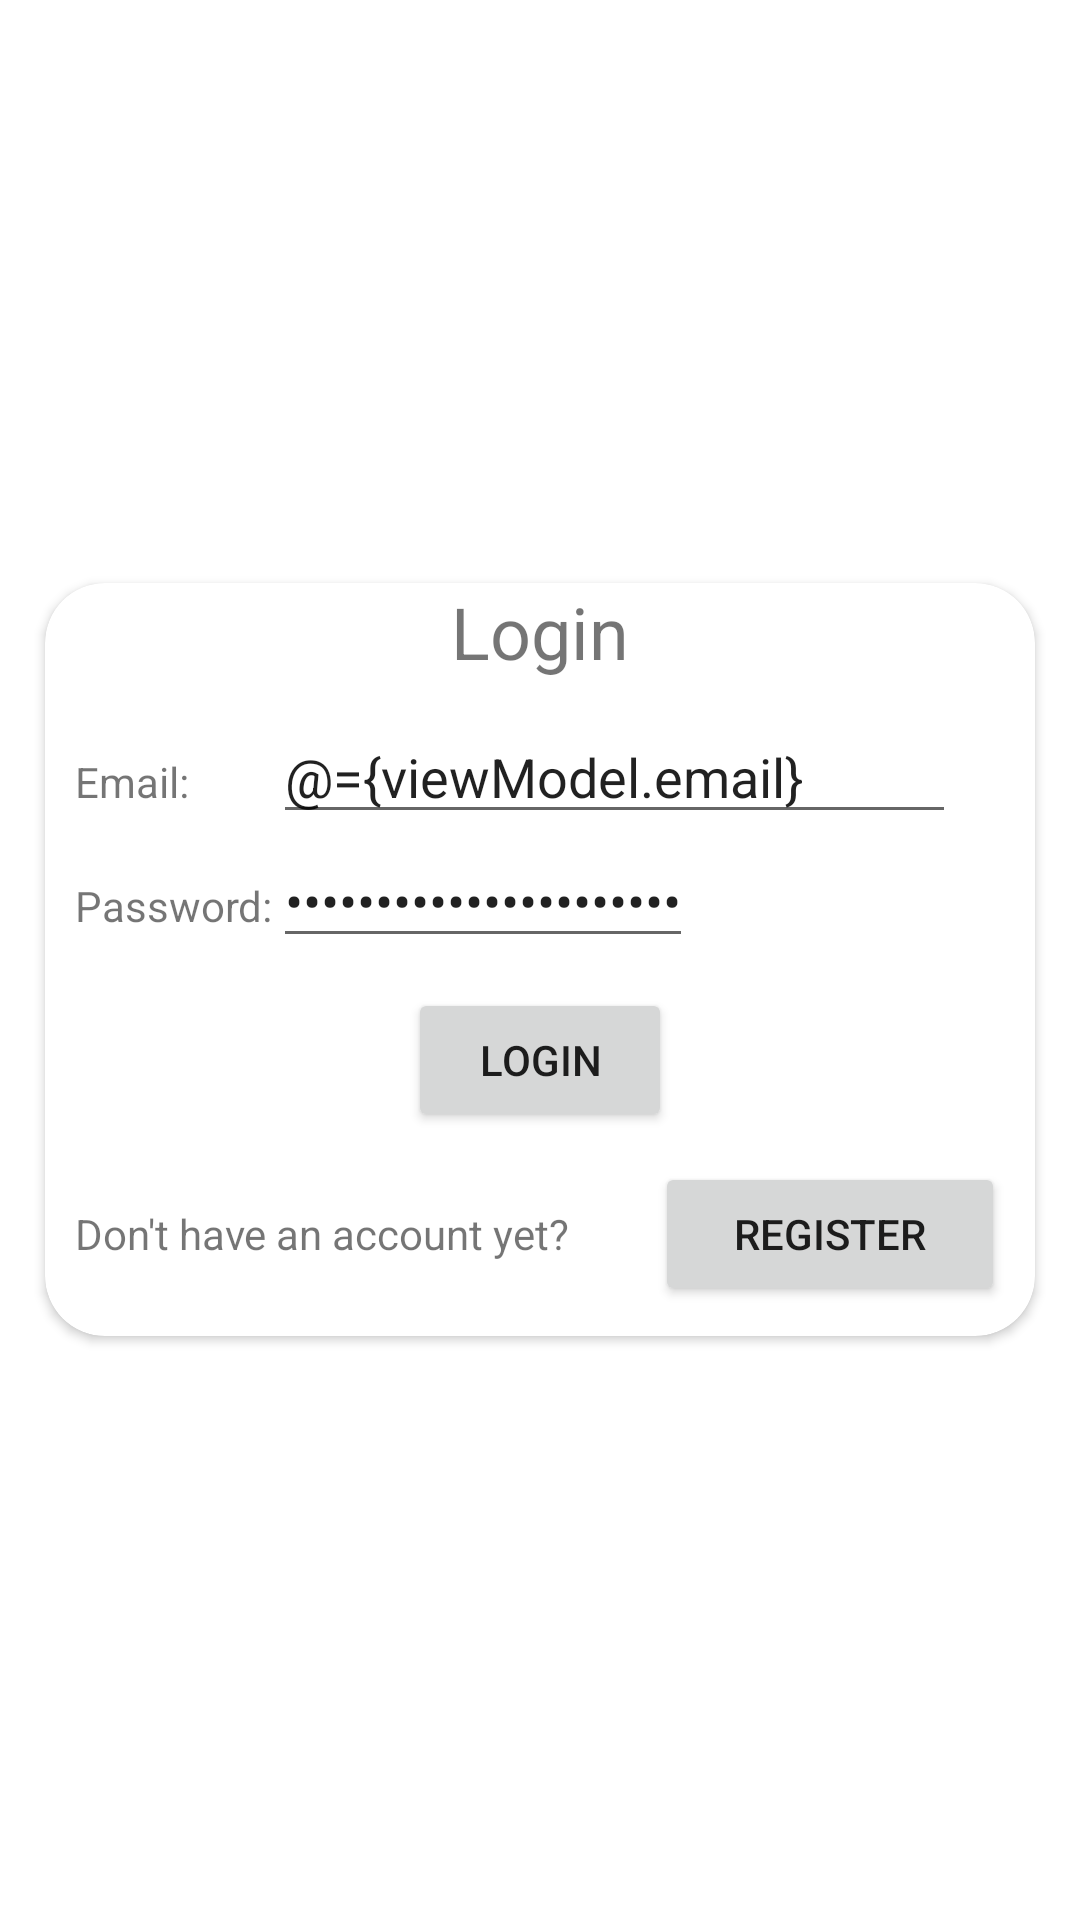

Produce the Android XML layout that renders to this screen, including the resource entries it uses.
<!-- AndroidManifest.xml: application theme Theme.FieldAid -->
<!-- res/layout/fragment_login_view.xml -->
<?xml version="1.0" encoding="utf-8"?>
<layout xmlns:android="http://schemas.android.com/apk/res/android"
    xmlns:tools="http://schemas.android.com/tools">
    <data>
        <variable
            name="viewModel"
            type="hit.androidonecourse.fieldaid.ui.viewmodels.FragmentLoginViewModel" />
        <import type="android.text.TextUtils"/>
    </data>


<FrameLayout
    android:layout_width="match_parent"
    android:layout_height="match_parent"
    xmlns:app="http://schemas.android.com/apk/res-auto"
    tools:context=".ui.views.fragments.FragmentLoginView">


    <androidx.cardview.widget.CardView
        android:layout_width="match_parent"
        android:layout_height="wrap_content"
        android:layout_gravity="center"
        android:layout_margin="15dp"
        app:cardCornerRadius="20dp">

    <LinearLayout
        android:layout_width="match_parent"
        android:layout_height="match_parent"
        android:orientation="vertical"
>

    <TextView
        android:layout_width="match_parent"
        android:layout_height="wrap_content"
        android:gravity="center"
        android:textSize="24sp"
        android:text="@string/login" />
        <GridLayout
            android:layout_width="match_parent"
            android:layout_height="match_parent"
            android:layout_margin="10dp"
            android:rowCount="2"
            android:columnCount="2">
            <TextView android:text="@string/email"
                />
            <EditText android:id="@+id/editTextLoginEmail"
                android:inputType="textEmailAddress"
                android:text="@={viewModel.email}"
                android:hint="@string/someemail_company_com"
                />
            <TextView android:text="@string/password"/>
            <EditText android:id="@+id/editTextLoginPassword"
                android:inputType="textPassword"
                android:text="@={viewModel.password}"
                android:hint="@string/somepassword"
                />
        </GridLayout>
            <Button android:id="@+id/btnLogin"
                android:layout_width="wrap_content"
                android:layout_height="wrap_content"
                android:layout_gravity="center"
                android:onClick="@{(v)->viewModel.onLoginClicked(v)}"
                android:enabled="@{!TextUtils.isEmpty(viewModel.email) &amp;&amp; !TextUtils.isEmpty(viewModel.password)}"
                android:text="@string/login"/>
        <LinearLayout
            android:layout_width="match_parent"
            android:layout_height="wrap_content"
            android:layout_margin="10dp"
            android:layout_gravity="center"
            >
            <TextView
                android:layout_width="wrap_content"
                android:layout_height="wrap_content"
                android:layout_weight="1"
                android:text="@string/don_t_have_an_account_yet"/>
            <Button android:id="@+id/navigateToRegister"
                android:layout_width="wrap_content"
                android:layout_height="wrap_content"
                android:layout_weight="1"
                android:text="@string/register"
                android:onClick="@{() -> viewModel.navigateToRegister()}"/>
        </LinearLayout>


    </LinearLayout>
    </androidx.cardview.widget.CardView>
</FrameLayout>
</layout>
<!-- resources referenced by this layout -->
<resources>
  <string name="don_t_have_an_account_yet">Don\'t have an account yet?</string>
  <string name="email">Email:</string>
  <string name="login">Login</string>
  <string name="password">Password:</string>
  <string name="register">Register</string>
  <string name="someemail_company_com">SomeEmail@company.com</string>
  <string name="somepassword">SomePassword</string>
  <style name="Theme.FieldAid" parent="Base.Theme.FieldAid" />
  <style name="Base.Theme.FieldAid" parent="Theme.MaterialComponents.DayNight.DarkActionBar">
          
          
      </style>
</resources>
